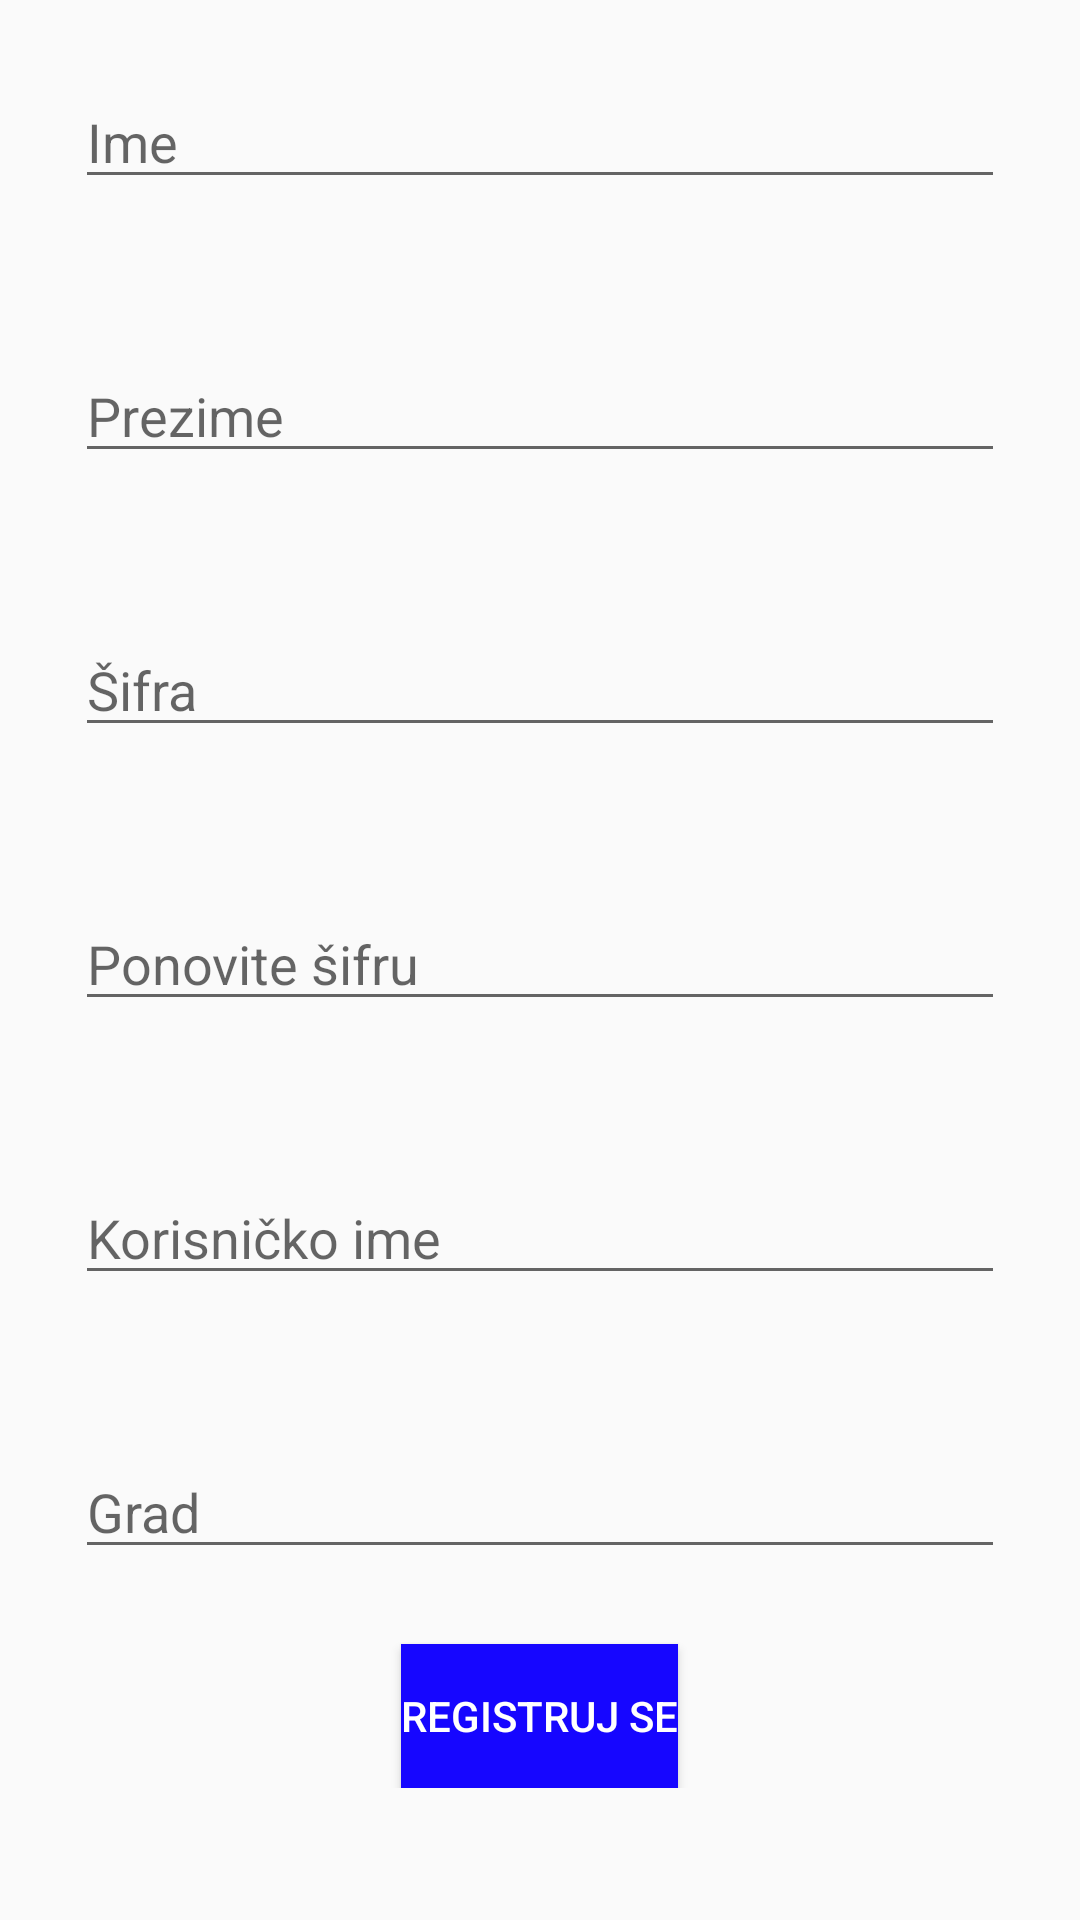

Write the Android layout XML for this screen, with the resource values it uses.
<!-- AndroidManifest.xml: application theme AppTheme -->
<!-- res/layout/activity_register.xml -->
<?xml version="1.0" encoding="utf-8"?>
<ScrollView xmlns:android="http://schemas.android.com/apk/res/android"
    xmlns:tools="http://schemas.android.com/tools"
    android:layout_width="match_parent"
    android:layout_height="match_parent"
    tools:context=".activities.RegisterActivity">
    <RelativeLayout
        android:layout_width="match_parent"
        android:layout_height="match_parent">
        <EditText
            android:id="@+id/Name"
            android:layout_width="match_parent"
            android:layout_height="wrap_content"
            android:hint="@string/name"
            android:inputType="text"
            android:layout_margin="25dp"></EditText>
        <EditText
            android:id="@+id/Lastname"
            android:layout_width="match_parent"
            android:layout_height="wrap_content"
            android:hint="@string/lastname"
            android:layout_below="@id/Name"
            android:inputType="text"
            android:layout_margin="25dp"></EditText>
        <EditText
            android:id="@+id/Password"
            android:layout_width="match_parent"
            android:layout_height="wrap_content"
            android:hint="@string/password"
            android:layout_below="@id/Lastname"
            android:inputType="textPassword"
            android:layout_margin="25dp"></EditText>
        <EditText
            android:id="@+id/RepeatPassword"
            android:layout_width="match_parent"
            android:layout_height="wrap_content"
            android:hint="@string/repeat_password"
            android:layout_below="@id/Password"
            android:inputType="textPassword"
            android:layout_margin="25dp"></EditText>
        <EditText
            android:id="@+id/Username"
            android:layout_width="match_parent"
            android:layout_height="wrap_content"
            android:hint="@string/username"
            android:layout_below="@id/RepeatPassword"
            android:inputType="text"
            android:layout_margin="25dp"></EditText>
        <EditText
            android:id="@+id/City"
            android:layout_width="match_parent"
            android:layout_height="wrap_content"
            android:hint="@string/city"
            android:layout_below="@id/Username"
            android:inputType="text"
            android:layout_margin="25dp"></EditText>
        <Button
            android:id="@+id/RegisterButton"
            android:layout_width="wrap_content"
            android:layout_height="wrap_content"
            android:text="@string/register"
            android:layout_below="@id/City"
            android:layout_marginLeft="20dp"
            android:layout_centerHorizontal="true"
            android:background="@color/colorPrimary"
            android:textColor="@color/colorTextWhite"/>
    </RelativeLayout>
</ScrollView>
<!-- resources referenced by this layout -->
<resources>
  <color name="colorPrimary">#1606ff</color>
  <color name="colorTextWhite">#ffffff</color>
  <string name="city">Grad</string>
  <string name="lastname">Prezime</string>
  <string name="name">Ime</string>
  <string name="password">Šifra</string>
  <string name="register">Registruj se</string>
  <string name="repeat_password">Ponovite šifru</string>
  <string name="username">Korisničko ime</string>
  <style name="AppTheme" parent="Theme.AppCompat.Light.DarkActionBar">
          
          <item name="colorPrimary">@color/colorPrimary</item>
          <item name="colorPrimaryDark">@color/colorPrimaryDark</item>
          <item name="colorAccent">@color/colorPrimary</item>
          <item name="colorBackgroundFloating">@color/colorBackground</item>
      </style>
  <color name="colorPrimaryDark">#0d049c</color>
  <color name="colorBackground">#cfd8dc</color>
</resources>
